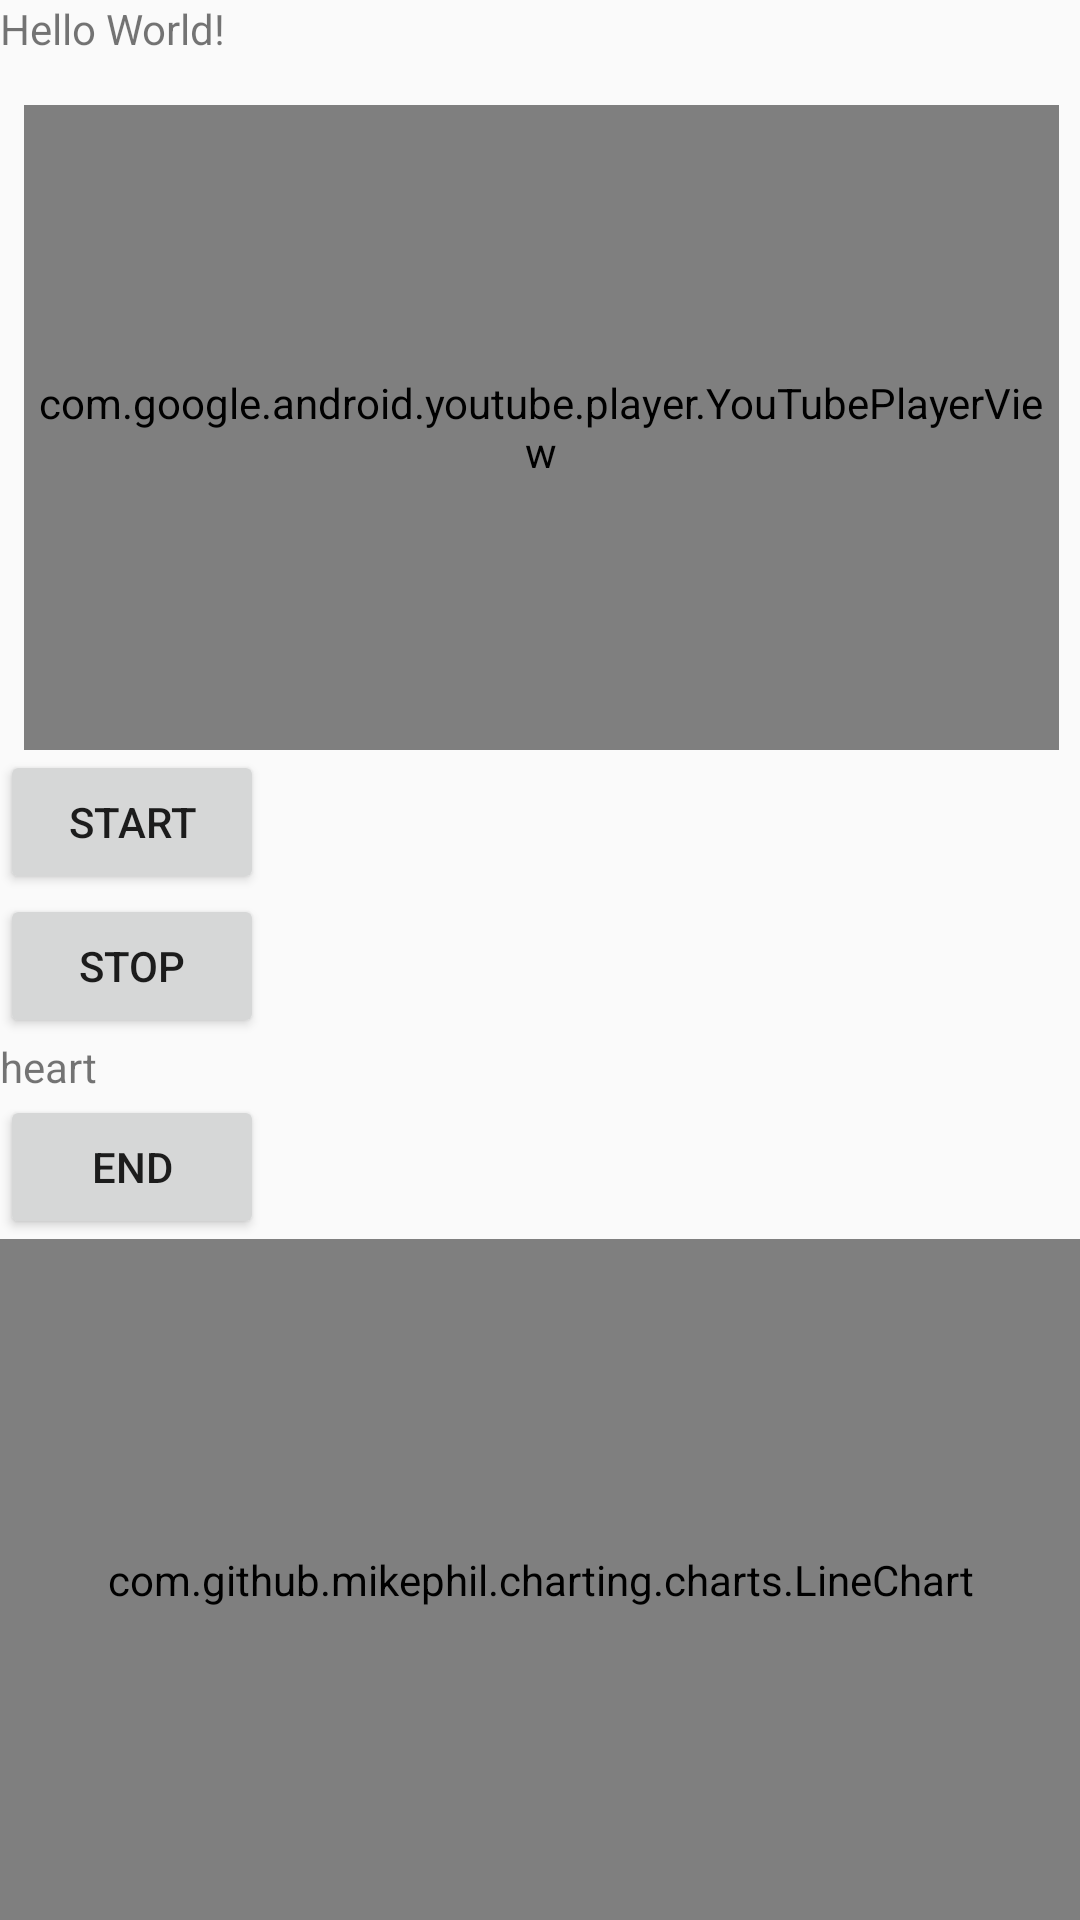

Write the Android layout XML for this screen, with the resource values it uses.
<!-- AndroidManifest.xml: application theme AppTheme -->
<!-- res/layout/play_video.xml -->
<?xml version="1.0" encoding="utf-8"?>
<androidx.constraintlayout.widget.ConstraintLayout xmlns:android="http://schemas.android.com/apk/res/android"
    xmlns:app="http://schemas.android.com/apk/res-auto"
    xmlns:tools="http://schemas.android.com/tools"
    android:layout_width="match_parent"
    android:layout_height="match_parent"
    tools:context=".MainActivity">

    <LinearLayout
        android:layout_width="match_parent"
        android:layout_height="match_parent"
        android:orientation="vertical">
        <TextView
            android:layout_width="wrap_content"
            android:layout_height="wrap_content"
            android:text="Hello World!"
            app:layout_constraintBottom_toBottomOf="parent"
            app:layout_constraintLeft_toLeftOf="parent"
            app:layout_constraintRight_toRightOf="parent"
            app:layout_constraintTop_toTopOf="parent" />

        <view
            android:id="@+id/youtubeView"
            class="com.google.android.youtube.player.YouTubePlayerView"
            android:layout_width="345dp"
            android:layout_height="215dp"
            android:layout_marginLeft="8dp"
            android:layout_marginRight="8dp"
            android:layout_marginTop="16dp"
            app:layout_constraintLeft_toLeftOf="parent"
            app:layout_constraintRight_toRightOf="parent"
            app:layout_constraintTop_toTopOf="parent"
            tools:layout_editor_absoluteX="5dp"/>


        <Button
            android:id="@+id/youtubeBtnStart"
            android:layout_width="wrap_content"
            android:layout_height="wrap_content"
            android:text="Start"
            app:layout_constraintTop_toTopOf="parent"
            app:layout_constraintBottom_toBottomOf="parent"
            app:layout_constraintLeft_toLeftOf="parent"
            app:layout_constraintRight_toRightOf="parent"/>
        <Button
            android:id="@+id/youtubeBtnStop"
            android:layout_width="wrap_content"
            android:layout_height="wrap_content"
            android:text="Stop"
            app:layout_constraintTop_toTopOf="parent"
            app:layout_constraintBottom_toBottomOf="parent"
            app:layout_constraintLeft_toLeftOf="parent"
            app:layout_constraintRight_toRightOf="parent"/>

        <TextView
            android:id="@+id/heart"
            android:layout_width="wrap_content"
            android:layout_height="wrap_content"
            android:text="heart"/>
        <Button
            android:id="@+id/End"
            android:layout_width="wrap_content"
            android:layout_height="wrap_content"
            android:text="End"/>

        <com.github.mikephil.charting.charts.LineChart
            android:id="@+id/chart"
            android:layout_width="match_parent"
            android:layout_height="match_parent"/>
    </LinearLayout>
</androidx.constraintlayout.widget.ConstraintLayout>
<!-- resources referenced by this layout -->
<resources>
  <style name="AppTheme" parent="Theme.AppCompat.Light.DarkActionBar">
          
          <item name="colorPrimary">@color/colorPrimary</item>
          <item name="colorPrimaryDark">#49A5F6</item>
          <item name="colorAccent">@color/colorAccent</item>
      </style>
  <!-- not gathered from this repository: default colours our renderer supplied (Android Studio template values) -->
  <color name="colorPrimary">#FF6200EE</color>
  <color name="colorAccent">#FF03DAC5</color>
</resources>
